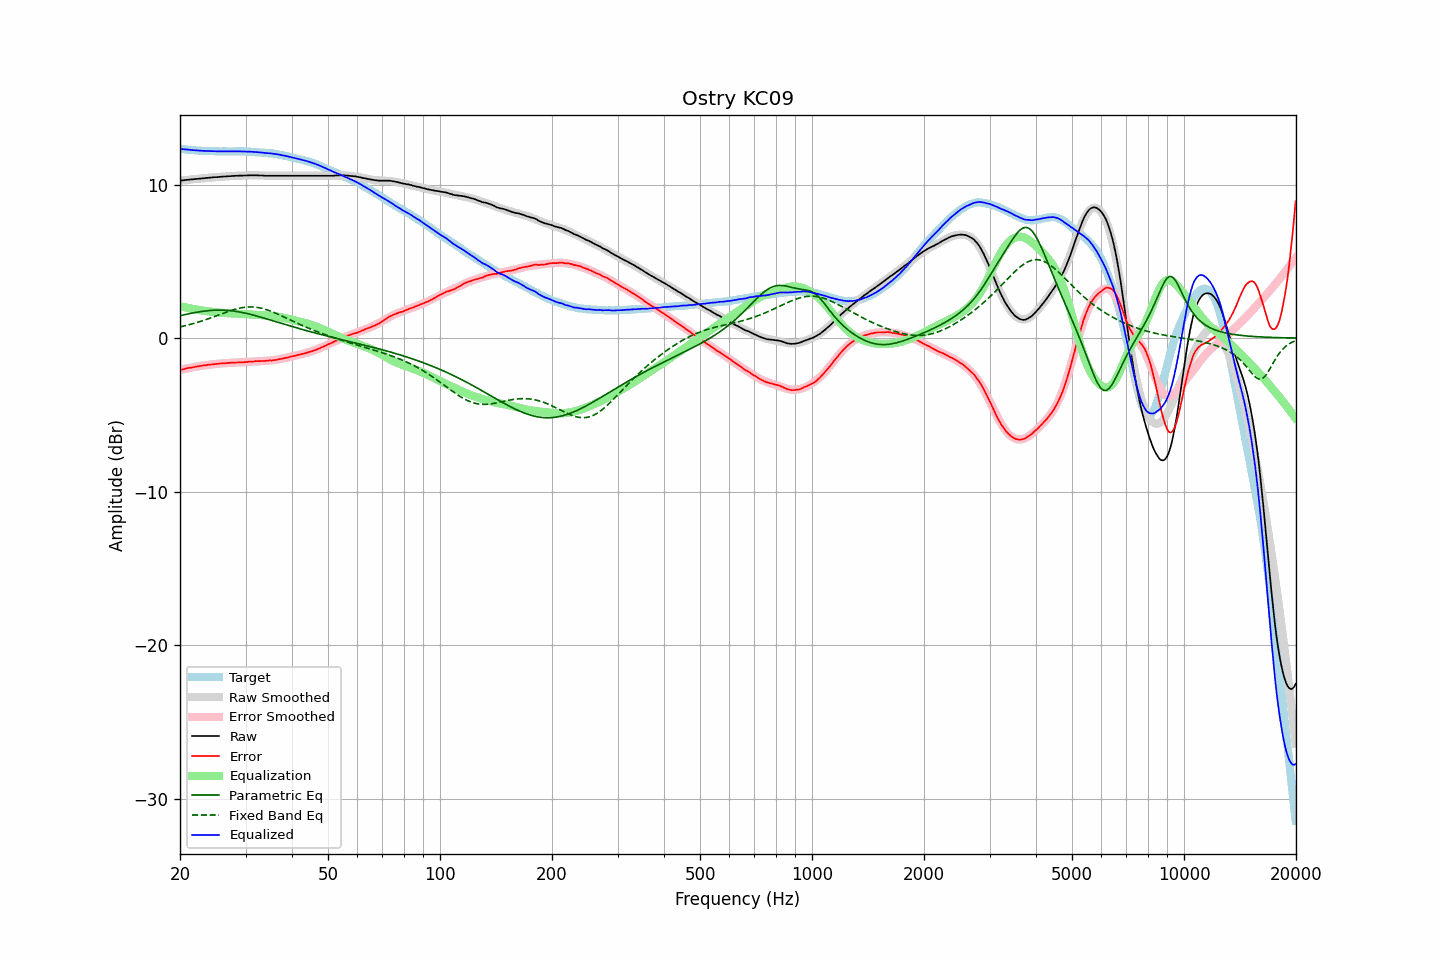

The file beside this chart, header and first rows:
frequency, raw, error, smoothed, error_smoothed, equalization, parametric_eq, fixed_band_eq, equalized_raw, equalized_smoothed, target
20.00, 10.25, -2.08, 10.26, -2.08, 2.08, 1.46, 0.73, 12.33, 12.33, 12.33
20.20, 10.26, -2.06, 10.27, -2.05, 2.05, 1.48, 0.75, 12.32, 12.32, 12.32
20.40, 10.27, -2.03, 10.28, -2.03, 2.03, 1.51, 0.78, 12.30, 12.31, 12.31
20.61, 10.29, -2.00, 10.29, -2.00, 2.00, 1.53, 0.80, 12.30, 12.29, 12.30
20.81, 10.30, -1.97, 10.30, -1.98, 1.98, 1.55, 0.83, 12.29, 12.28, 12.28
21.02, 10.31, -1.95, 10.31, -1.96, 1.96, 1.57, 0.85, 12.27, 12.27, 12.27
21.23, 10.32, -1.93, 10.32, -1.94, 1.94, 1.60, 0.88, 12.26, 12.26, 12.25
21.44, 10.33, -1.93, 10.33, -1.92, 1.92, 1.62, 0.91, 12.25, 12.25, 12.26
21.66, 10.34, -1.90, 10.34, -1.90, 1.90, 1.64, 0.94, 12.24, 12.24, 12.24
21.87, 10.35, -1.89, 10.35, -1.88, 1.88, 1.66, 0.97, 12.23, 12.23, 12.24
22.09, 10.36, -1.86, 10.36, -1.86, 1.86, 1.68, 1.00, 12.22, 12.23, 12.22
22.31, 10.37, -1.85, 10.37, -1.84, 1.84, 1.69, 1.03, 12.22, 12.22, 12.22
22.54, 10.38, -1.83, 10.39, -1.83, 1.83, 1.71, 1.06, 12.21, 12.21, 12.21
22.76, 10.39, -1.81, 10.40, -1.81, 1.81, 1.73, 1.09, 12.20, 12.20, 12.21
22.99, 10.40, -1.79, 10.40, -1.79, 1.79, 1.74, 1.13, 12.20, 12.20, 12.20
23.22, 10.41, -1.77, 10.41, -1.78, 1.78, 1.76, 1.16, 12.19, 12.19, 12.19
23.45, 10.42, -1.77, 10.42, -1.76, 1.76, 1.77, 1.20, 12.19, 12.19, 12.19
23.69, 10.43, -1.75, 10.43, -1.75, 1.75, 1.78, 1.23, 12.18, 12.18, 12.18
23.92, 10.44, -1.73, 10.44, -1.74, 1.74, 1.79, 1.27, 12.18, 12.18, 12.17
24.16, 10.45, -1.73, 10.45, -1.72, 1.72, 1.80, 1.31, 12.18, 12.18, 12.18
24.40, 10.46, -1.71, 10.46, -1.71, 1.71, 1.81, 1.35, 12.17, 12.17, 12.18
24.65, 10.47, -1.70, 10.47, -1.70, 1.70, 1.81, 1.39, 12.17, 12.17, 12.18
24.89, 10.48, -1.69, 10.48, -1.69, 1.69, 1.82, 1.43, 12.17, 12.17, 12.17
25.14, 10.48, -1.68, 10.49, -1.68, 1.68, 1.82, 1.46, 12.16, 12.17, 12.16
25.39, 10.49, -1.67, 10.50, -1.67, 1.67, 1.82, 1.50, 12.16, 12.16, 12.16
25.65, 10.50, -1.66, 10.50, -1.66, 1.66, 1.82, 1.54, 12.16, 12.16, 12.16
25.91, 10.51, -1.64, 10.51, -1.65, 1.65, 1.82, 1.58, 12.16, 12.16, 12.16
26.16, 10.52, -1.64, 10.52, -1.64, 1.64, 1.82, 1.62, 12.16, 12.16, 12.17
26.43, 10.52, -1.64, 10.53, -1.63, 1.63, 1.81, 1.66, 12.16, 12.16, 12.16
26.69, 10.53, -1.63, 10.53, -1.63, 1.63, 1.81, 1.70, 12.16, 12.16, 12.16
26.96, 10.54, -1.62, 10.54, -1.62, 1.62, 1.80, 1.73, 12.16, 12.16, 12.16
27.23, 10.54, -1.61, 10.55, -1.61, 1.61, 1.79, 1.77, 12.16, 12.16, 12.16
27.50, 10.55, -1.60, 10.55, -1.61, 1.61, 1.78, 1.81, 12.16, 12.16, 12.15
27.77, 10.56, -1.60, 10.56, -1.60, 1.60, 1.77, 1.84, 12.17, 12.16, 12.16
28.05, 10.56, -1.60, 10.57, -1.60, 1.60, 1.75, 1.87, 12.16, 12.16, 12.16
28.33, 10.57, -1.59, 10.57, -1.59, 1.59, 1.74, 1.90, 12.17, 12.16, 12.17
28.62, 10.57, -1.59, 10.58, -1.59, 1.59, 1.72, 1.93, 12.16, 12.16, 12.16
28.90, 10.58, -1.59, 10.58, -1.58, 1.58, 1.70, 1.95, 12.17, 12.16, 12.17
29.19, 10.58, -1.58, 10.59, -1.58, 1.58, 1.68, 1.97, 12.16, 12.16, 12.17
29.48, 10.58, -1.58, 10.59, -1.57, 1.57, 1.66, 1.99, 12.15, 12.16, 12.16
29.78, 10.59, -1.57, 10.59, -1.56, 1.56, 1.64, 2.00, 12.16, 12.16, 12.16
30.08, 10.59, -1.56, 10.60, -1.56, 1.56, 1.61, 2.02, 12.15, 12.15, 12.16
30.38, 10.59, -1.55, 10.60, -1.55, 1.55, 1.59, 2.03, 12.14, 12.15, 12.14
30.68, 10.60, -1.54, 10.60, -1.54, 1.54, 1.57, 2.03, 12.15, 12.14, 12.14
30.99, 10.60, -1.53, 10.60, -1.54, 1.54, 1.54, 2.03, 12.14, 12.14, 12.14
31.30, 10.60, -1.53, 10.60, -1.53, 1.53, 1.51, 2.03, 12.13, 12.13, 12.13
31.61, 10.60, -1.52, 10.60, -1.52, 1.52, 1.49, 2.02, 12.13, 12.12, 12.13
31.93, 10.60, -1.50, 10.60, -1.52, 1.52, 1.46, 2.01, 12.12, 12.11, 12.10
32.24, 10.60, -1.51, 10.60, -1.51, 1.51, 1.43, 2.00, 12.11, 12.11, 12.11
32.57, 10.59, -1.50, 10.59, -1.50, 1.50, 1.40, 1.98, 12.10, 12.10, 12.09
32.89, 10.59, -1.50, 10.59, -1.50, 1.50, 1.37, 1.96, 12.09, 12.09, 12.09
33.22, 10.59, -1.49, 10.59, -1.49, 1.49, 1.34, 1.94, 12.09, 12.08, 12.08
33.55, 10.58, -1.49, 10.59, -1.49, 1.49, 1.31, 1.91, 12.07, 12.07, 12.08
33.89, 10.57, -1.49, 10.58, -1.48, 1.48, 1.28, 1.88, 12.06, 12.07, 12.06
34.23, 10.57, -1.47, 10.58, -1.48, 1.48, 1.25, 1.84, 12.05, 12.06, 12.05
34.57, 10.57, -1.47, 10.58, -1.47, 1.47, 1.21, 1.81, 12.04, 12.05, 12.04
34.92, 10.57, -1.45, 10.58, -1.46, 1.46, 1.18, 1.77, 12.03, 12.03, 12.03
35.27, 10.57, -1.46, 10.57, -1.45, 1.45, 1.15, 1.73, 12.02, 12.02, 12.04
35.62, 10.57, -1.44, 10.57, -1.44, 1.44, 1.12, 1.69, 12.01, 12.01, 12.01
35.97, 10.57, -1.43, 10.57, -1.42, 1.42, 1.09, 1.64, 12.00, 12.00, 12.01
... 635 more rows
